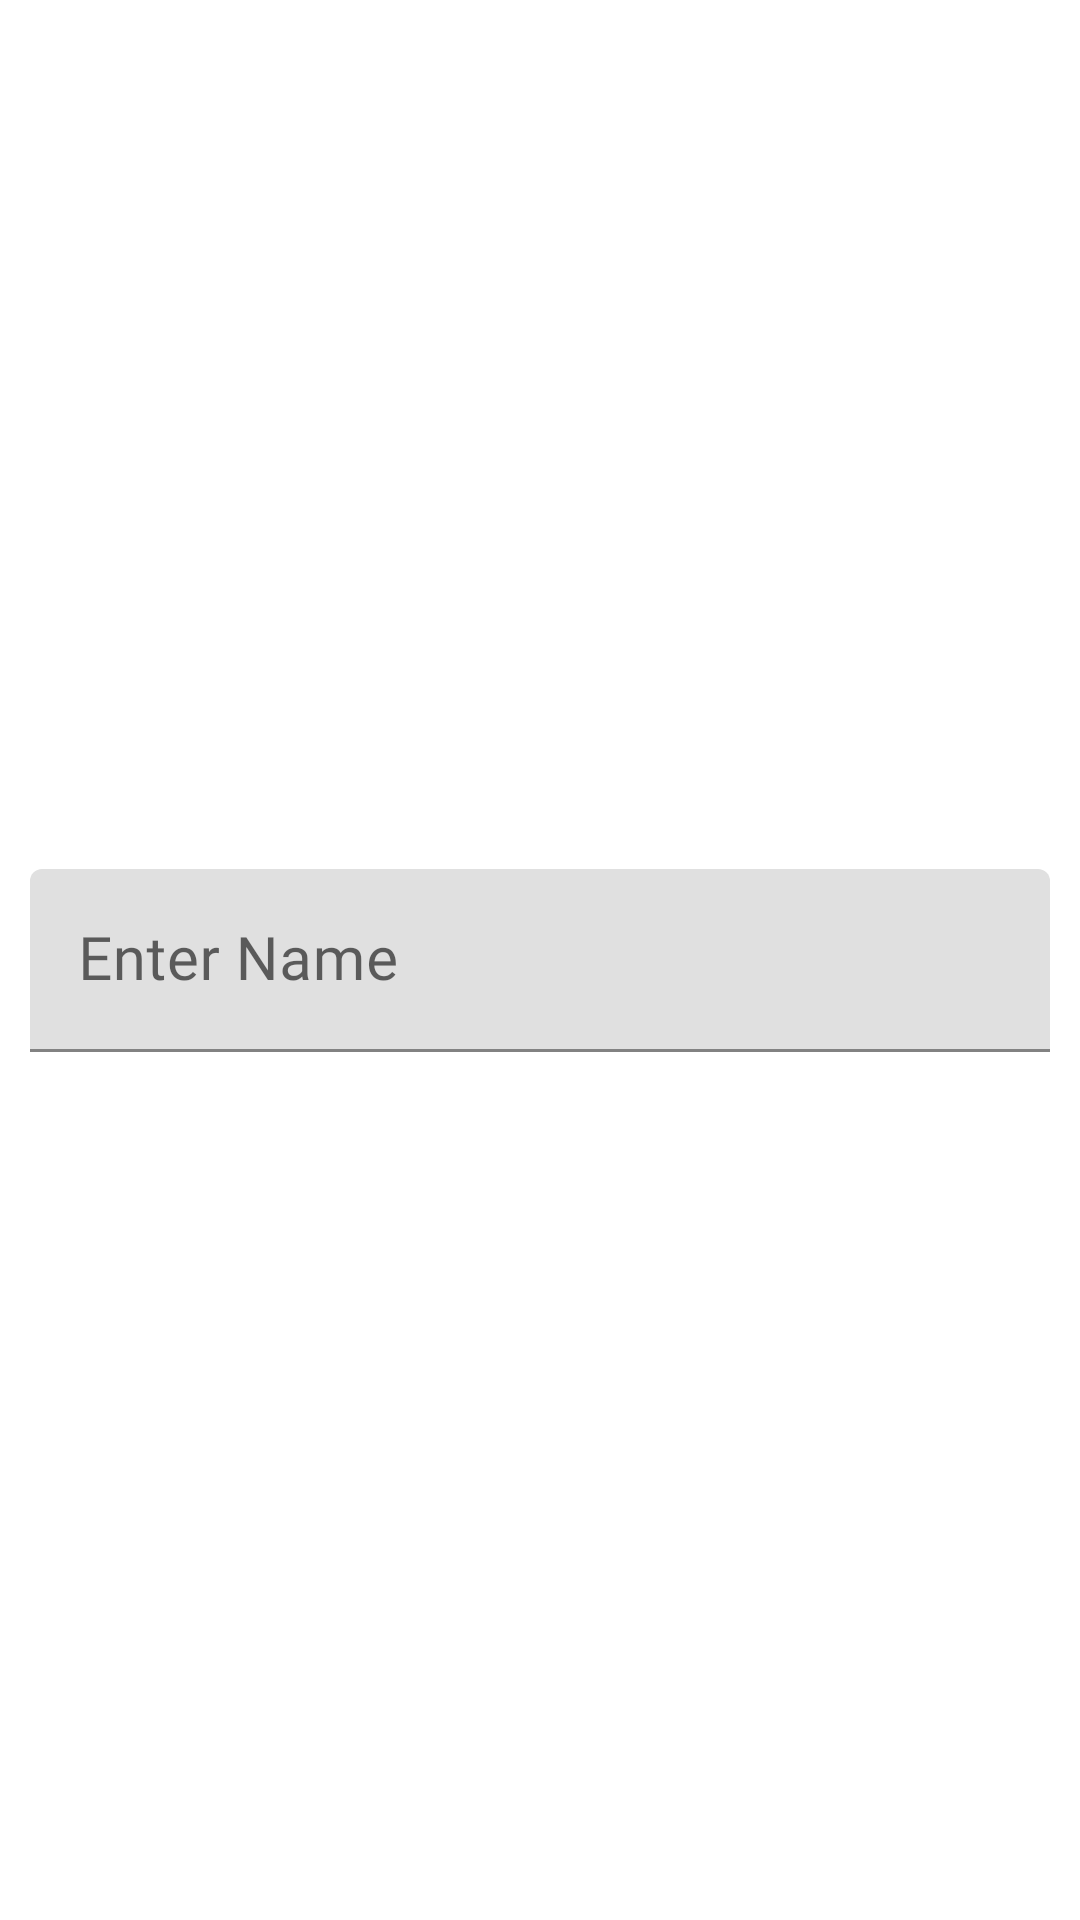

Here is an Android app screen rendered from its layout file. Give the layout XML and the strings, colors and styles it references.
<!-- AndroidManifest.xml: application theme Theme.MovieApp -->
<!-- res/layout/edit_profile_username_layout.xml -->
<?xml version="1.0" encoding="utf-8"?>
<androidx.constraintlayout.widget.ConstraintLayout xmlns:android="http://schemas.android.com/apk/res/android"
    xmlns:app="http://schemas.android.com/apk/res-auto"
    xmlns:tools="http://schemas.android.com/tools"
    android:layout_width="match_parent"
    android:padding="10dp"
    android:layout_height="wrap_content">

    <com.google.android.material.textfield.TextInputLayout
        android:id="@+id/editUsernameLayout"
        android:layout_width="match_parent"
        android:layout_height="wrap_content"
        app:endIconMode="clear_text"
        app:layout_constraintBottom_toBottomOf="parent"
        app:layout_constraintEnd_toEndOf="parent"
        app:layout_constraintStart_toStartOf="parent"
        app:layout_constraintTop_toTopOf="parent">

        <com.google.android.material.textfield.TextInputEditText
            android:id="@+id/editUsernameInput"
            android:layout_width="match_parent"
            android:fontFamily="@font/nunito_bold"
            android:textSize="20sp"
            android:layout_height="wrap_content"
            android:hint="@string/edit_username" />
    </com.google.android.material.textfield.TextInputLayout>
</androidx.constraintlayout.widget.ConstraintLayout>
<!-- resources referenced by this layout -->
<resources>
  <string name="edit_username">Enter Name</string>
  <style name="Theme.MovieApp" parent="Theme.MaterialComponents.DayNight.NoActionBar">
          
          <item name="colorPrimary">@color/violet</item>
          <item name="colorPrimaryVariant">@color/gray</item>
          <item name="colorOnPrimary">@color/white</item>
          
          <item name="colorSecondary">@color/teal_200</item>
          <item name="colorSecondaryVariant">@color/teal_700</item>
          <item name="colorOnSecondary">@color/black</item>
          
          <item name="android:statusBarColor" tools:targetApi="l">@color/violet</item>
          
      </style>
  <color name="violet">#403b4a</color>
  <color name="gray">#707070</color>
  <color name="white">#FFFFFFFF</color>
  <color name="teal_200">#FF03DAC5</color>
  <color name="teal_700">#FF018786</color>
  <color name="black">#FF000000</color>
</resources>
